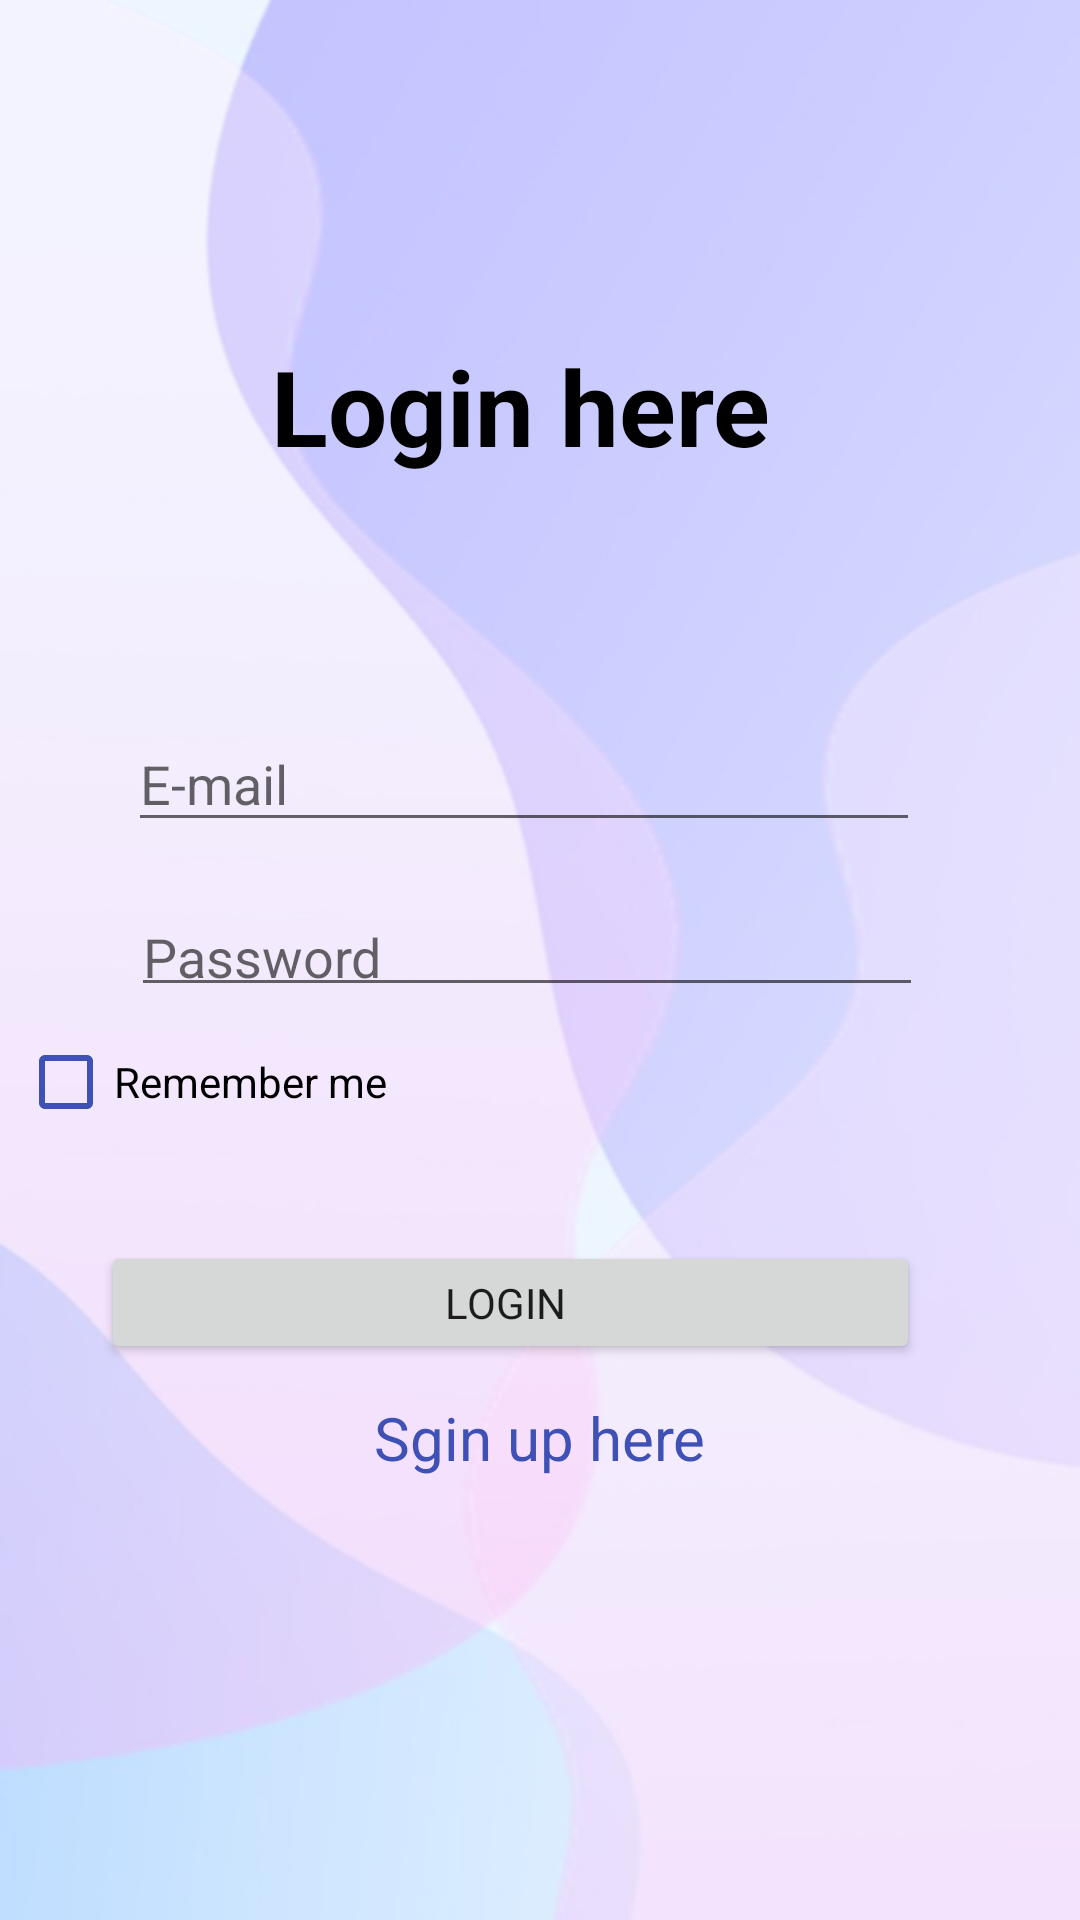

Here is an Android app screen rendered from its layout file. Give the layout XML and the strings, colors and styles it references.
<!-- AndroidManifest.xml: application theme Theme.FinalProject -->
<!-- res/layout/activity_login.xml -->
<?xml version="1.0" encoding="utf-8"?>
<androidx.constraintlayout.widget.ConstraintLayout xmlns:android="http://schemas.android.com/apk/res/android"
    xmlns:app="http://schemas.android.com/apk/res-auto"
    xmlns:tools="http://schemas.android.com/tools"
    android:layout_width="match_parent"
    android:layout_height="match_parent"
    tools:context=".login"
    android:background="@drawable/background">


    <TextView
        android:id="@+id/textView"
        android:layout_width="wrap_content"
        android:layout_height="wrap_content"
        android:layout_marginStart="164dp"
        android:layout_marginTop="112dp"
        android:layout_marginEnd="184dp"
        android:text="Login here  "
        android:textColor="@color/black"
        android:textSize="35dp"
        android:textStyle="bold"
        app:layout_constraintEnd_toEndOf="parent"
        app:layout_constraintHorizontal_bias="0.43"
        app:layout_constraintStart_toStartOf="parent"
        app:layout_constraintTop_toTopOf="parent" />

    <Button
        android:id="@+id/logbtn"
        android:layout_width="273dp"
        android:layout_height="41dp"
        android:layout_marginStart="86dp"
        android:layout_marginTop="36dp"
        android:layout_marginEnd="110dp"
        android:text="login "
        app:layout_constraintEnd_toEndOf="parent"
        app:layout_constraintHorizontal_bias="0.482"
        app:layout_constraintStart_toStartOf="parent"
        app:layout_constraintTop_toBottomOf="@+id/checkBox"
        tools:ignore="TouchTargetSizeCheck" />

    <CheckBox
        android:id="@+id/checkBox"
        android:layout_width="170dp"
        android:layout_height="34dp"
        android:layout_marginTop="8dp"
        android:layout_marginEnd="184dp"
        android:buttonTint="#3F51B5"
        android:text="Remember me "
        app:layout_constraintEnd_toEndOf="parent"
        app:layout_constraintTop_toBottomOf="@+id/pass"
        tools:ignore="TouchTargetSizeCheck" />

    <EditText
        android:id="@+id/email"
        android:layout_width="264dp"
        android:layout_height="42dp"
        android:layout_marginStart="84dp"
        android:layout_marginTop="80dp"
        android:layout_marginEnd="110dp"
        android:ems="10"
        android:hint="E-mail "
        android:inputType="textEmailAddress"
        app:layout_constraintEnd_toEndOf="parent"
        app:layout_constraintHorizontal_bias="0.423"
        app:layout_constraintStart_toStartOf="parent"
        app:layout_constraintTop_toBottomOf="@+id/textView"
        tools:ignore="TouchTargetSizeCheck" />

    <EditText
        android:id="@+id/pass"
        android:layout_width="264dp"
        android:layout_height="39dp"
        android:layout_marginStart="83dp"
        android:layout_marginTop="16dp"
        android:layout_marginEnd="111dp"
        android:ems="10"
        android:hint="Password "
        android:inputType="textPassword"
        app:layout_constraintEnd_toEndOf="parent"
        app:layout_constraintHorizontal_bias="0.404"
        app:layout_constraintStart_toStartOf="parent"
        app:layout_constraintTop_toBottomOf="@+id/email"
        tools:ignore="TouchTargetSizeCheck" />

    <TextView
        android:id="@+id/sig"
        android:layout_width="wrap_content"
        android:layout_height="wrap_content"
        android:layout_marginStart="174dp"
        android:layout_marginTop="11dp"
        android:layout_marginEnd="174dp"
        android:text="Sgin up here"
        android:textSize="20dp"
        android:textColor="#3F51B5"
        app:layout_constraintEnd_toEndOf="parent"
        app:layout_constraintStart_toStartOf="parent"
        app:layout_constraintTop_toBottomOf="@+id/logbtn" />
</androidx.constraintlayout.widget.ConstraintLayout>
<!-- resources referenced by this layout -->
<resources>
  <!-- drawable background: png bitmap (drawable-v24, 62621 bytes) -->
  <style name="Theme.FinalProject" parent="Theme.MaterialComponents.DayNight.DarkActionBar">
  
  
  
  
  
  
  
  
  
  
  
          <item name="fontFamily">@font/montserrat</item>
      </style>
  <!-- not gathered from this repository: default colours our renderer supplied (Android Studio template values) -->
  <color name="black">#FF000000</color>
</resources>
